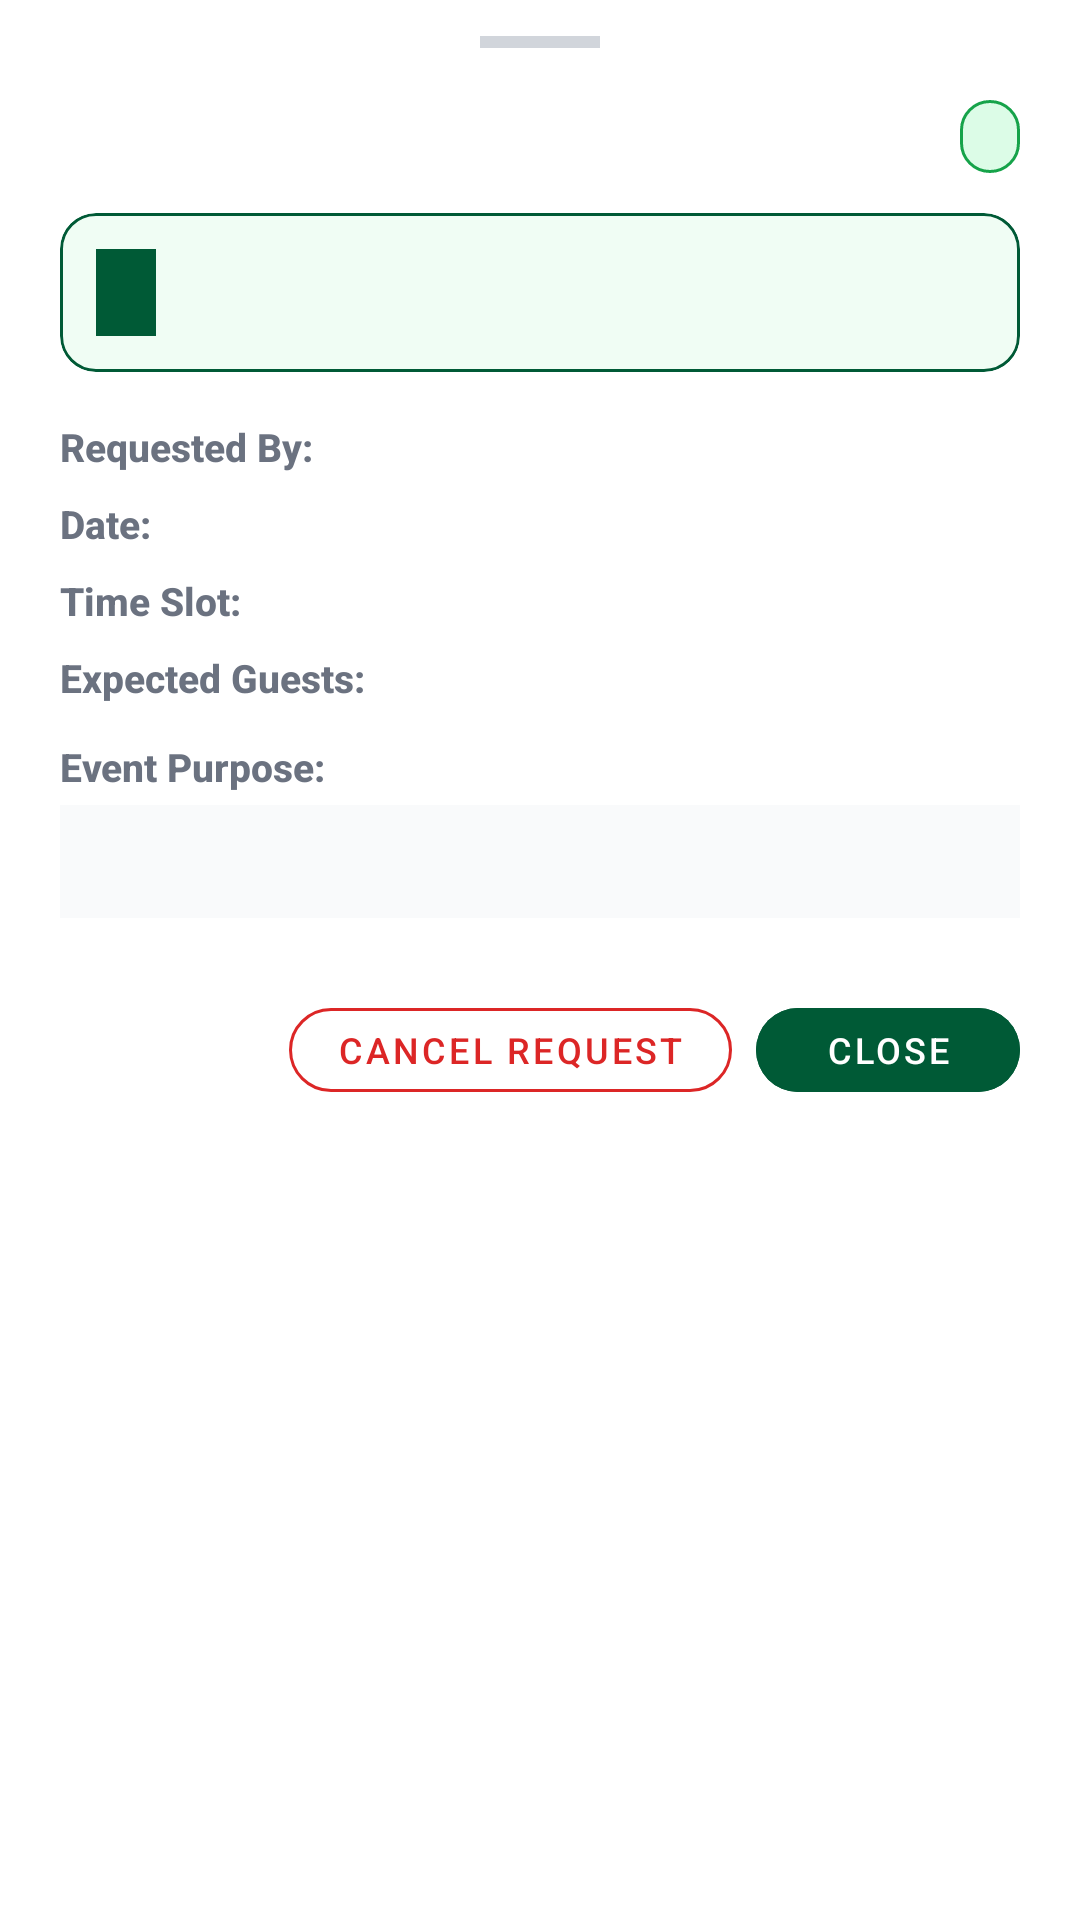

Here is an Android app screen rendered from its layout file. Give the layout XML and the strings, colors and styles it references.
<!-- AndroidManifest.xml: application theme Theme.AnimoSpaces -->
<!-- res/layout/layout_reservation_details_dialog.xml -->
<?xml version="1.0" encoding="utf-8"?>
<LinearLayout xmlns:android="http://schemas.android.com/apk/res/android"
    xmlns:app="http://schemas.android.com/apk/res-auto"
    xmlns:tools="http://schemas.android.com/tools"
    android:layout_width="match_parent"
    android:layout_height="wrap_content"
    android:orientation="vertical"
    android:background="#FFFFFF"
    android:paddingStart="20dp"
    android:paddingTop="12dp"
    android:paddingEnd="20dp"
    android:paddingBottom="24dp">

    
    <View
        android:layout_width="40dp"
        android:layout_height="4dp"
        android:layout_gravity="center_horizontal"
        android:layout_marginBottom="16dp"
        android:background="#D1D5DB" />

    
    <RelativeLayout
        android:layout_width="match_parent"
        android:layout_height="wrap_content"
        android:layout_marginBottom="12dp">

        <TextView
            android:id="@+id/tv_detail_event_title"
            android:layout_width="0dp"
            android:layout_height="wrap_content"
            android:layout_weight="1"
            android:layout_alignParentStart="true"
            android:layout_toStartOf="@+id/tv_detail_status_badge"
            tools:text="CSORG General Assembly"
            android:textSize="20sp"
            android:textStyle="bold"
            android:textColor="#111827" />

        <TextView
            android:id="@+id/tv_detail_status_badge"
            android:layout_width="wrap_content"
            android:layout_height="wrap_content"
            android:layout_alignParentEnd="true"
            android:layout_centerVertical="true"
            tools:text="APPROVED"
            android:textSize="12sp"
            android:textStyle="bold"
            android:textColor="#15803D"
            android:background="@drawable/bg_status_available"
            android:paddingStart="10dp"
            android:paddingTop="4dp"
            android:paddingEnd="10dp"
            android:paddingBottom="4dp"
            android:layout_marginStart="8dp" />

    </RelativeLayout>

    
    <com.google.android.material.card.MaterialCardView
        android:layout_width="match_parent"
        android:layout_height="wrap_content"
        app:cardCornerRadius="12dp"
        app:cardBackgroundColor="#F0FDF4"
        app:strokeWidth="1dp"
        app:strokeColor="#005A36"
        android:layout_marginBottom="16dp">

        <LinearLayout
            android:layout_width="match_parent"
            android:layout_height="wrap_content"
            android:orientation="horizontal"
            android:gravity="center_vertical"
            android:padding="12dp">

            <TextView
                android:id="@+id/tv_detail_room_code"
                android:layout_width="wrap_content"
                android:layout_height="wrap_content"
                tools:text="A0801"
                android:textSize="14sp"
                android:textStyle="bold"
                android:textColor="#FFFFFF"
                android:background="#005A36"
                android:paddingStart="10dp"
                android:paddingTop="5dp"
                android:paddingEnd="10dp"
                android:paddingBottom="5dp"
                android:layout_marginEnd="12dp" />

            <TextView
                android:id="@+id/tv_detail_building_name"
                android:layout_width="match_parent"
                android:layout_height="wrap_content"
                tools:text="Andrew Gonzalez Hall (8th Floor)"
                android:textSize="14sp"
                android:textStyle="bold"
                android:textColor="#111827" />

        </LinearLayout>

    </com.google.android.material.card.MaterialCardView>

    
    <LinearLayout
        android:layout_width="match_parent"
        android:layout_height="wrap_content"
        android:orientation="vertical"
        android:layout_marginBottom="16dp">

        
        <LinearLayout
            android:layout_width="match_parent"
            android:layout_height="wrap_content"
            android:orientation="horizontal"
            android:layout_marginBottom="8dp">

            <TextView
                android:layout_width="110dp"
                android:layout_height="wrap_content"
                android:text="Requested By:"
                android:textSize="13sp"
                android:textStyle="bold"
                android:textColor="#6B7280" />

            <TextView
                android:id="@+id/tv_detail_requester"
                android:layout_width="match_parent"
                android:layout_height="wrap_content"
                tools:text="Angelyn Chua (Student Org)"
                android:textSize="13sp"
                android:textColor="#111827" />

        </LinearLayout>

        
        <LinearLayout
            android:layout_width="match_parent"
            android:layout_height="wrap_content"
            android:orientation="horizontal"
            android:layout_marginBottom="8dp">

            <TextView
                android:layout_width="110dp"
                android:layout_height="wrap_content"
                android:text="Date:"
                android:textSize="13sp"
                android:textStyle="bold"
                android:textColor="#6B7280" />

            <TextView
                android:id="@+id/tv_detail_date"
                android:layout_width="match_parent"
                android:layout_height="wrap_content"
                tools:text="📅 Oct 24, 2025"
                android:textSize="13sp"
                android:textColor="#111827" />

        </LinearLayout>

        
        <LinearLayout
            android:layout_width="match_parent"
            android:layout_height="wrap_content"
            android:orientation="horizontal"
            android:layout_marginBottom="8dp">

            <TextView
                android:layout_width="110dp"
                android:layout_height="wrap_content"
                android:text="Time Slot:"
                android:textSize="13sp"
                android:textStyle="bold"
                android:textColor="#6B7280" />

            <TextView
                android:id="@+id/tv_detail_time"
                android:layout_width="match_parent"
                android:layout_height="wrap_content"
                tools:text="⏰ 2:00 PM - 4:00 PM"
                android:textSize="13sp"
                android:textColor="#111827" />

        </LinearLayout>

        
        <LinearLayout
            android:layout_width="match_parent"
            android:layout_height="wrap_content"
            android:orientation="horizontal"
            android:layout_marginBottom="8dp">

            <TextView
                android:layout_width="110dp"
                android:layout_height="wrap_content"
                android:text="Expected Guests:"
                android:textSize="13sp"
                android:textStyle="bold"
                android:textColor="#6B7280" />

            <TextView
                android:id="@+id/tv_detail_attendees"
                android:layout_width="match_parent"
                android:layout_height="wrap_content"
                tools:text="👥 30 Attendees"
                android:textSize="13sp"
                android:textColor="#111827" />

        </LinearLayout>

        
        <LinearLayout
            android:layout_width="match_parent"
            android:layout_height="wrap_content"
            android:orientation="vertical"
            android:layout_marginTop="4dp">

            <TextView
                android:layout_width="wrap_content"
                android:layout_height="wrap_content"
                android:text="Event Purpose:"
                android:textSize="13sp"
                android:textStyle="bold"
                android:textColor="#6B7280"
                android:layout_marginBottom="4dp" />

            <TextView
                android:id="@+id/tv_detail_purpose"
                android:layout_width="match_parent"
                android:layout_height="wrap_content"
                tools:text="Annual orientation meeting and project proposal presentation for computer science organization members."
                android:textSize="13sp"
                android:textColor="#374151"
                android:background="#F9FAFB"
                android:padding="10dp" />

        </LinearLayout>

    </LinearLayout>

    
    <LinearLayout
        android:layout_width="match_parent"
        android:layout_height="wrap_content"
        android:orientation="horizontal"
        android:gravity="end"
        android:layout_marginTop="8dp">

        <com.google.android.material.button.MaterialButton
            android:id="@+id/btn_cancel_reservation"
            style="@style/Widget.MaterialComponents.Button.OutlinedButton"
            android:layout_width="wrap_content"
            android:layout_height="40dp"
            android:text="Cancel Request"
            android:textSize="12sp"
            android:textColor="#DC2626"
            app:strokeColor="#DC2626"
            app:strokeWidth="1dp"
            app:cornerRadius="20dp"
            android:layout_marginEnd="8dp" />

        <com.google.android.material.button.MaterialButton
            android:id="@+id/btn_close_details"
            style="@style/Widget.MaterialComponents.Button.UnelevatedButton"
            android:layout_width="wrap_content"
            android:layout_height="40dp"
            android:text="Close"
            android:textSize="12sp"
            android:textColor="#FFFFFF"
            android:backgroundTint="#005A36"
            app:cornerRadius="20dp" />

    </LinearLayout>

</LinearLayout>
<!-- resources referenced by this layout -->
<resources>
  <!-- drawable bg_status_available (drawable) -->
  <?xml version="1.0" encoding="utf-8"?>
  <shape xmlns:android="http://schemas.android.com/apk/res/android"
      android:shape="rectangle">
      <solid android:color="#DCFCE7" />
      <corners android:radius="12dp" />
      <stroke android:width="1dp" android:color="#16A34A" />
  </shape>
  <style name="Theme.AnimoSpaces" parent="Base.Theme.AnimoSpaces" />
  <style name="Base.Theme.AnimoSpaces" parent="Theme.Material3.DayNight.NoActionBar">
          <item name="colorPrimary">@color/dlsu_green</item>
          <item name="colorOnPrimary">@color/white</item>
          <item name="colorPrimaryContainer">@color/dlsu_mint</item>
          <item name="colorSecondary">@color/dlsu_emerald</item>
          <item name="android:statusBarColor">@color/dlsu_green</item>
          <item name="android:navigationBarColor">@color/white</item>
          <item name="android:fontFamily">sans-serif-medium</item>
      </style>
  <color name="dlsu_green">#005A36</color>
  <color name="white">#FFFFFFFF</color>
  <color name="dlsu_mint">#F0FDF4</color>
  <color name="dlsu_emerald">#10B981</color>
</resources>
